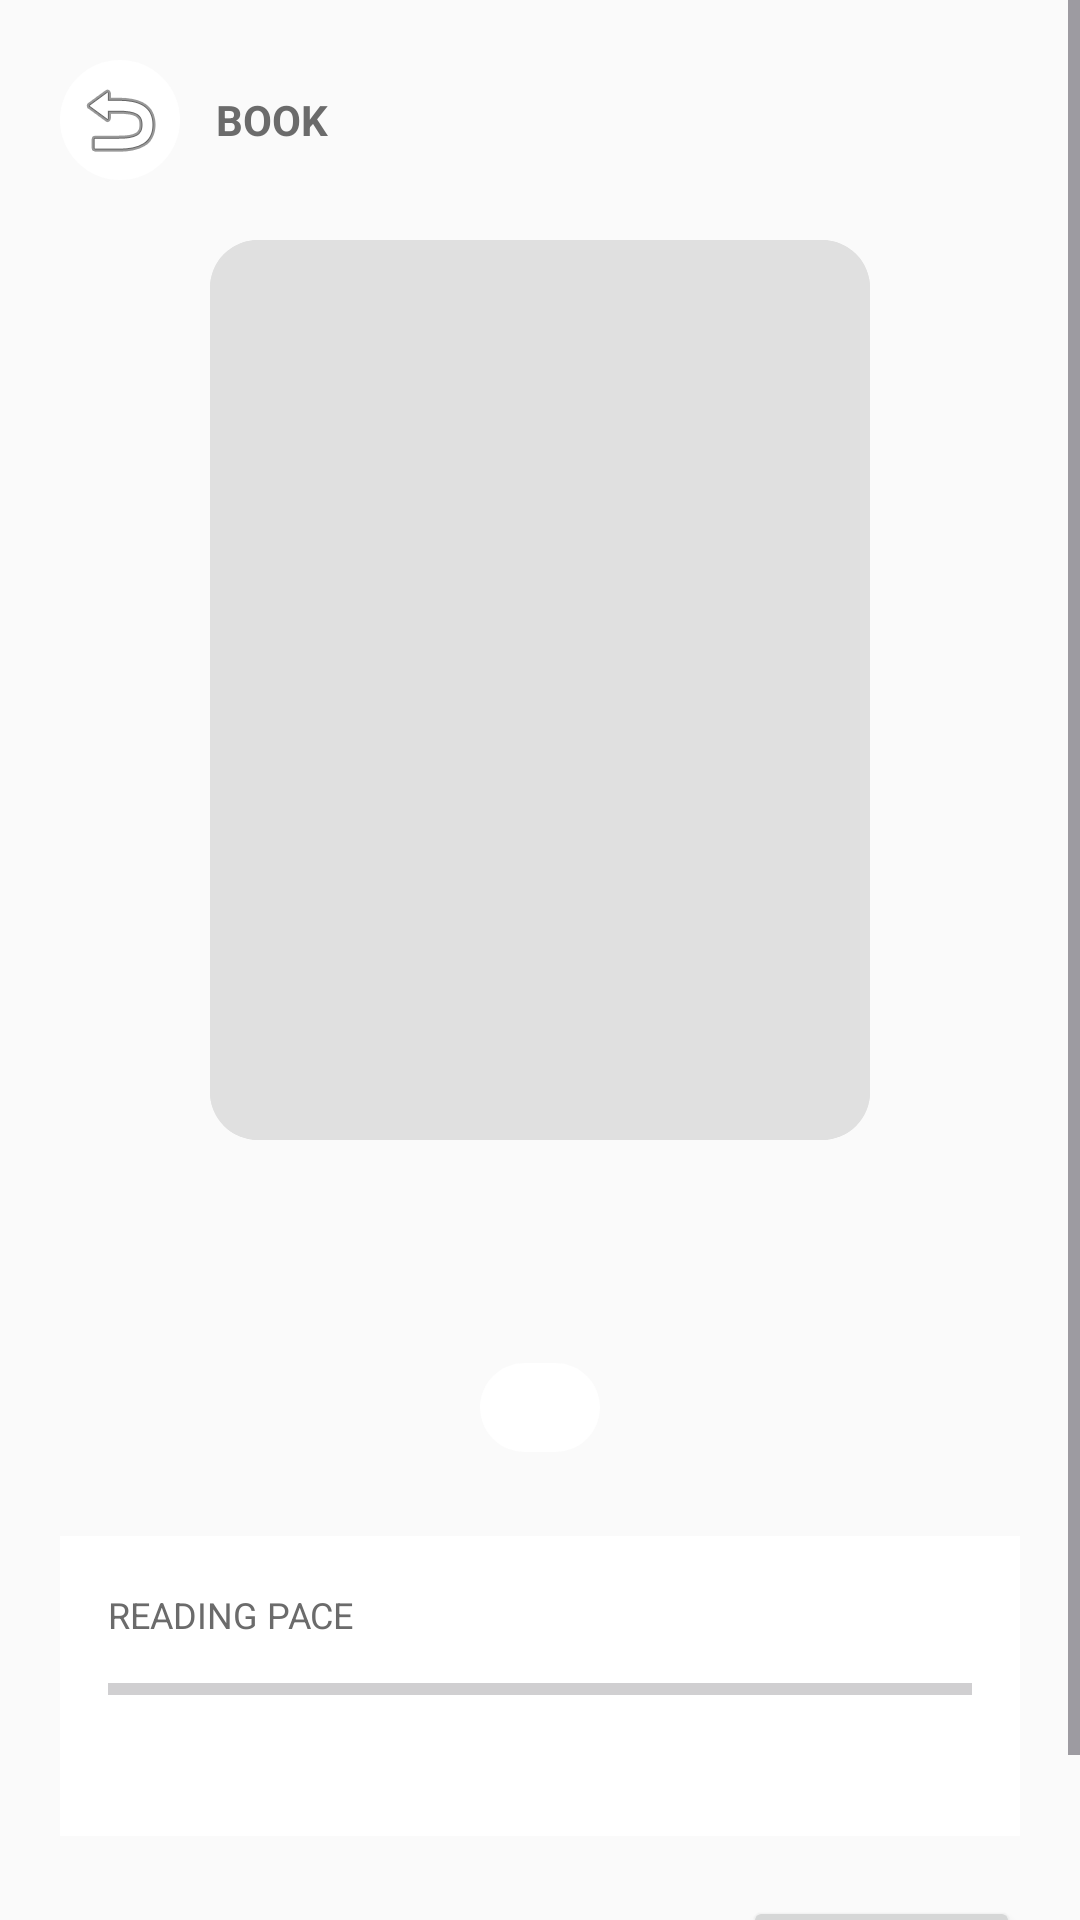

This screen was rendered from an Android layout file. Write that file and the resources it references.
<!-- AndroidManifest.xml: application theme Theme.ThoughtBook -->
<!-- res/layout/activity_book_detail.xml -->
<ScrollView
    xmlns:android="http://schemas.android.com/apk/res/android"
    android:layout_width="match_parent"
    android:layout_height="match_parent"
    android:background="@color/canvas">

    <LinearLayout
        android:orientation="vertical"
        android:layout_width="match_parent"
        android:layout_height="wrap_content"
        android:padding="20dp">

        <LinearLayout
            android:orientation="horizontal"
            android:layout_width="match_parent"
            android:layout_height="wrap_content"
            android:gravity="center_vertical"
            android:paddingBottom="8dp">

            <ImageButton
                android:id="@+id/backButton"
                android:layout_width="40dp"
                android:layout_height="40dp"
                android:src="@android:drawable/ic_menu_revert"
                android:background="@drawable/pill_bg"
                android:padding="8dp"
                android:contentDescription="Back" />

            <TextView
                android:text="BOOK"
                android:textStyle="bold"
                android:textColor="@color/ink_secondary"
                android:layout_marginStart="12dp"
                android:layout_width="wrap_content"
                android:layout_height="wrap_content" />

        </LinearLayout>
        <FrameLayout
            android:layout_width="220dp"
            android:layout_height="300dp"
            android:layout_gravity="center_horizontal"
            android:layout_marginTop="12dp">

            <ImageView
                android:id="@+id/detailCoverImage"
                android:layout_width="match_parent"
                android:layout_height="match_parent"
                android:scaleType="centerCrop"
                android:background="@drawable/rounded_card_bg" />

            <TextView
                android:id="@+id/detailFallbackTitle"
                android:layout_width="match_parent"
                android:layout_height="match_parent"
                android:gravity="center"
                android:padding="20dp"
                android:textColor="@android:color/white"
                android:textStyle="bold"
                android:textSize="20sp"
                android:background="@drawable/rounded_card_bg" />
        </FrameLayout>

        <TextView
            android:id="@+id/detailTitle"
            android:layout_width="match_parent"
            android:layout_height="wrap_content"
            android:gravity="center"
            android:textSize="22sp"
            android:textStyle="bold"
            android:textColor="@color/ink_primary"
            android:layout_marginTop="16dp" />

        <TextView
            android:id="@+id/detailAuthor"
            android:layout_width="match_parent"
            android:layout_height="wrap_content"
            android:gravity="center"
            android:textSize="14sp"
            android:textColor="@color/ink_secondary" />

        <LinearLayout
            android:layout_width="wrap_content"
            android:layout_height="wrap_content"
            android:layout_gravity="center_horizontal"
            android:orientation="horizontal"
            android:gravity="center_vertical"
            android:background="@drawable/pill_bg"
            android:paddingHorizontal="12dp"
            android:paddingVertical="6dp"
            android:layout_marginTop="10dp">

            <ImageView
                android:id="@+id/emotionDot"
                android:layout_width="10dp"
                android:layout_height="10dp"
                android:src="@drawable/circle_dot"
                android:layout_marginEnd="6dp" />

            <TextView
                android:id="@+id/emotionLabel"
                android:textColor="@color/accent"
                android:textSize="13sp"
                android:layout_width="wrap_content"
                android:layout_height="wrap_content" />
        </LinearLayout>

        <LinearLayout
            android:id="@+id/starRatingContainer"
            android:layout_width="wrap_content"
            android:layout_height="wrap_content"
            android:layout_gravity="center_horizontal"
            android:orientation="horizontal"
            android:layout_marginTop="8dp" />

        <LinearLayout
            android:orientation="vertical"
            android:layout_width="match_parent"
            android:layout_height="wrap_content"
            android:background="@color/canvas_card"
            android:padding="16dp"
            android:layout_marginTop="20dp">

            <LinearLayout
                android:orientation="horizontal"
                android:layout_width="match_parent"
                android:layout_height="wrap_content">
                <TextView
                    android:text="READING PACE"
                    android:textColor="@color/ink_secondary"
                    android:textSize="12sp"
                    android:layout_width="0dp"
                    android:layout_weight="1"
                    android:layout_height="wrap_content" />
                <TextView
                    android:id="@+id/pagesProgressText"
                    android:textColor="@color/ink_primary"
                    android:textStyle="bold"
                    android:layout_width="wrap_content"
                    android:layout_height="wrap_content" />
            </LinearLayout>

            <ProgressBar
                android:id="@+id/paceProgressBar"
                style="?android:attr/progressBarStyleHorizontal"
                android:layout_width="match_parent"
                android:layout_height="wrap_content"
                android:layout_marginTop="8dp"
                android:max="100" />

            <TextView
                android:id="@+id/detailPace"
                android:layout_width="match_parent"
                android:layout_height="wrap_content"
                android:textColor="@color/ink_primary"
                android:textStyle="bold"
                android:layout_marginTop="6dp" />
        </LinearLayout>

        <LinearLayout
            android:orientation="horizontal"
            android:layout_width="match_parent"
            android:layout_height="wrap_content"
            android:layout_marginTop="20dp">
            <TextView
                android:text="Log timeline"
                android:textStyle="bold"
                android:textSize="18sp"
                android:textColor="@color/ink_primary"
                android:layout_width="0dp"
                android:layout_weight="1"
                android:layout_height="wrap_content" />
            <Button
                android:id="@+id/addLogButton"
                android:layout_width="wrap_content"
                android:layout_height="wrap_content"
                android:text="+ Add log" />
        </LinearLayout>

        <androidx.recyclerview.widget.RecyclerView
            android:id="@+id/logTimelineList"
            android:layout_width="match_parent"
            android:layout_height="wrap_content"
            android:nestedScrollingEnabled="false" />

    </LinearLayout>
</ScrollView>
<!-- resources referenced by this layout -->
<resources>
  <color name="accent">#5C7AFF</color>
  <color name="canvas">#FAFAFA</color>
  <color name="canvas_card">#FFFFFF</color>
  <color name="ink_primary">#1A1A1A</color>
  <color name="ink_secondary">#6B6B6B</color>
  <!-- drawable pill_bg (drawable) -->
  <shape xmlns:android="http://schemas.android.com/apk/res/android">
      <corners android:radius="20dp" />
      <solid android:color="@color/canvas_card" />
  </shape>
  <!-- drawable rounded_card_bg (drawable) -->
  <shape xmlns:android="http://schemas.android.com/apk/res/android">
      <corners android:radius="16dp" />
      <solid android:color="@color/fallback_stripe" />
  </shape>
  <style name="Theme.ThoughtBook" parent="Base.Theme.ThoughtBook" />
  <color name="fallback_stripe">#E0E0E0</color>
  <style name="Base.Theme.ThoughtBook" parent="Theme.Material3.DayNight.NoActionBar">
          
          
      </style>
</resources>
